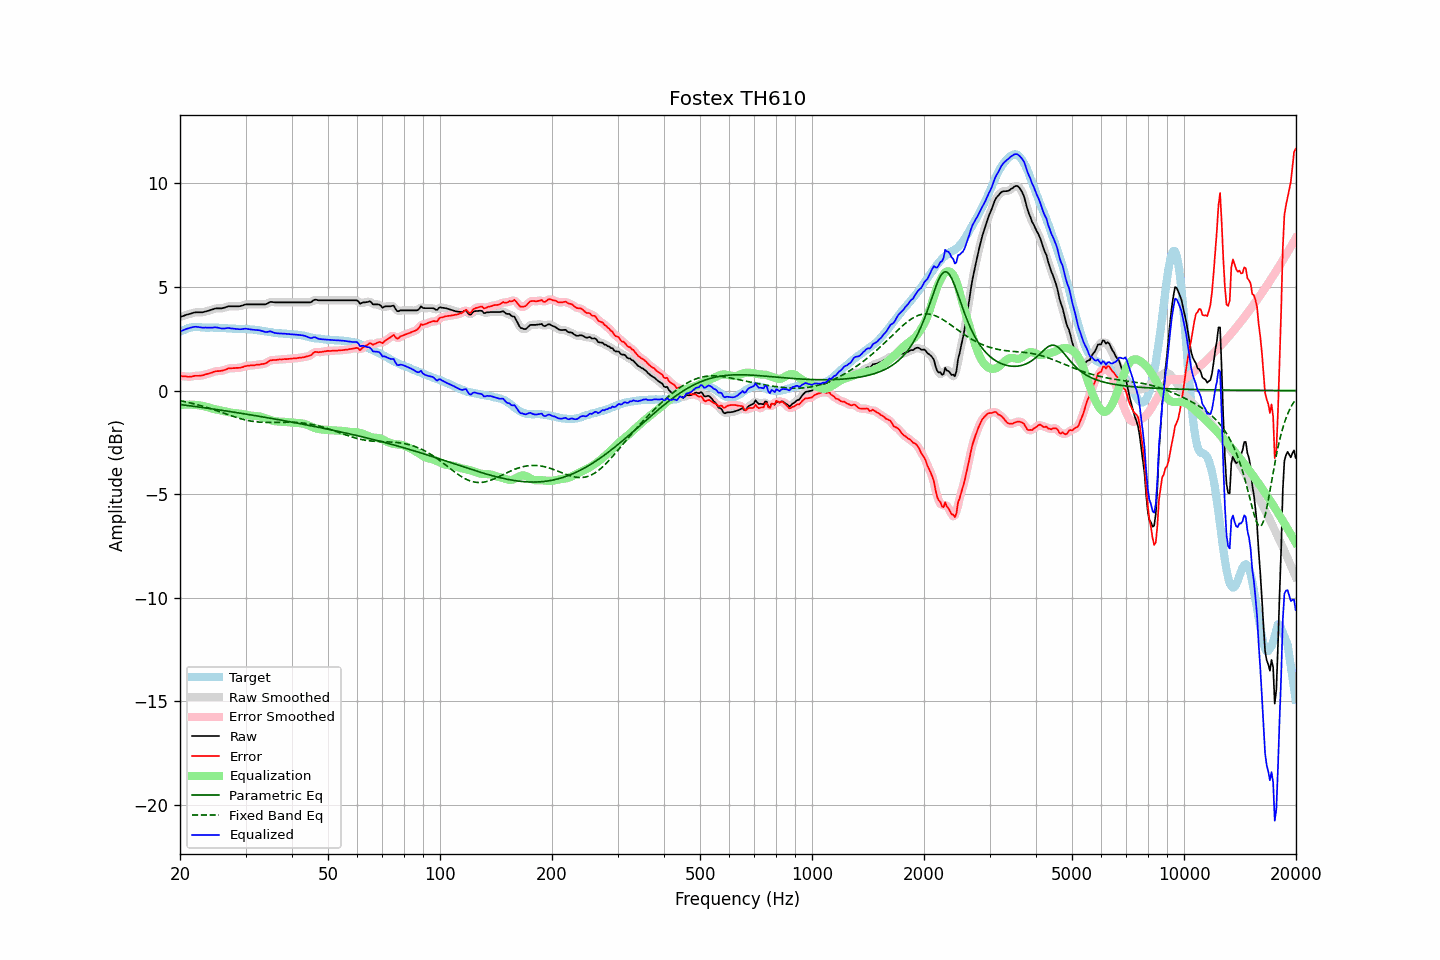

Source data for this figure (header and first rows):
frequency, raw, error, smoothed, error_smoothed, equalization, parametric_eq, fixed_band_eq, equalized_raw, equalized_smoothed, target
20.00, 3.55, 0.71, 3.55, 0.71, -0.70, -0.68, -0.49, 2.85, 2.85, 2.84
20.20, 3.58, 0.70, 3.58, 0.70, -0.69, -0.69, -0.51, 2.89, 2.88, 2.88
20.40, 3.60, 0.68, 3.60, 0.69, -0.69, -0.70, -0.52, 2.91, 2.92, 2.92
20.61, 3.63, 0.69, 3.63, 0.68, -0.68, -0.71, -0.54, 2.95, 2.95, 2.94
20.81, 3.66, 0.68, 3.66, 0.67, -0.68, -0.72, -0.56, 2.98, 2.98, 2.98
21.02, 3.68, 0.66, 3.68, 0.67, -0.68, -0.73, -0.57, 3.00, 3.00, 3.02
21.23, 3.70, 0.67, 3.70, 0.67, -0.68, -0.74, -0.59, 3.02, 3.02, 3.03
21.44, 3.72, 0.67, 3.72, 0.68, -0.68, -0.75, -0.61, 3.04, 3.04, 3.05
21.66, 3.75, 0.69, 3.75, 0.69, -0.69, -0.76, -0.63, 3.06, 3.06, 3.06
21.87, 3.77, 0.71, 3.77, 0.70, -0.69, -0.77, -0.65, 3.08, 3.07, 3.06
22.09, 3.78, 0.71, 3.78, 0.71, -0.70, -0.78, -0.67, 3.08, 3.08, 3.07
22.31, 3.78, 0.71, 3.78, 0.71, -0.71, -0.79, -0.69, 3.07, 3.07, 3.07
22.54, 3.78, 0.71, 3.78, 0.71, -0.72, -0.80, -0.71, 3.06, 3.06, 3.07
22.76, 3.78, 0.72, 3.78, 0.72, -0.73, -0.81, -0.73, 3.05, 3.05, 3.06
22.99, 3.78, 0.73, 3.78, 0.73, -0.74, -0.82, -0.75, 3.04, 3.04, 3.05
23.22, 3.80, 0.75, 3.80, 0.76, -0.76, -0.83, -0.78, 3.04, 3.04, 3.05
23.45, 3.82, 0.78, 3.82, 0.78, -0.78, -0.84, -0.80, 3.04, 3.04, 3.04
23.69, 3.84, 0.80, 3.84, 0.80, -0.80, -0.85, -0.82, 3.04, 3.04, 3.04
23.92, 3.86, 0.82, 3.86, 0.82, -0.83, -0.86, -0.85, 3.03, 3.04, 3.04
24.16, 3.89, 0.84, 3.89, 0.85, -0.85, -0.87, -0.87, 3.04, 3.04, 3.04
24.40, 3.91, 0.87, 3.91, 0.87, -0.87, -0.89, -0.90, 3.04, 3.04, 3.04
24.65, 3.94, 0.90, 3.94, 0.90, -0.89, -0.90, -0.93, 3.05, 3.05, 3.03
24.89, 3.96, 0.93, 3.96, 0.92, -0.91, -0.91, -0.95, 3.05, 3.05, 3.03
25.14, 3.97, 0.94, 3.97, 0.94, -0.92, -0.92, -0.98, 3.05, 3.04, 3.03
25.39, 3.97, 0.94, 3.97, 0.94, -0.94, -0.93, -1.00, 3.03, 3.03, 3.03
25.65, 3.97, 0.95, 3.97, 0.95, -0.96, -0.94, -1.03, 3.01, 3.01, 3.02
25.91, 3.97, 0.96, 3.97, 0.96, -0.97, -0.96, -1.06, 2.99, 3.00, 3.01
26.16, 3.99, 0.98, 3.99, 0.98, -0.99, -0.97, -1.09, 3.00, 3.00, 3.01
26.43, 4.01, 1.00, 4.01, 1.00, -1.01, -0.98, -1.11, 3.00, 3.00, 3.01
26.69, 4.04, 1.03, 4.04, 1.03, -1.03, -0.99, -1.14, 3.01, 3.01, 3.01
26.96, 4.07, 1.07, 4.06, 1.06, -1.04, -1.00, -1.17, 3.03, 3.02, 3.00
27.23, 4.07, 1.07, 4.07, 1.07, -1.06, -1.01, -1.19, 3.01, 3.01, 3.00
27.50, 4.07, 1.07, 4.07, 1.08, -1.07, -1.03, -1.22, 3.00, 3.00, 3.00
27.77, 4.07, 1.08, 4.07, 1.08, -1.08, -1.04, -1.25, 2.99, 2.99, 2.99
28.05, 4.07, 1.08, 4.07, 1.09, -1.09, -1.05, -1.27, 2.98, 2.98, 2.99
28.33, 4.07, 1.09, 4.07, 1.09, -1.09, -1.06, -1.30, 2.98, 2.97, 2.98
28.62, 4.07, 1.09, 4.07, 1.09, -1.10, -1.08, -1.32, 2.97, 2.97, 2.97
28.90, 4.07, 1.10, 4.07, 1.10, -1.11, -1.09, -1.34, 2.96, 2.96, 2.97
29.19, 4.09, 1.12, 4.09, 1.11, -1.13, -1.10, -1.37, 2.96, 2.96, 2.97
29.48, 4.11, 1.13, 4.11, 1.14, -1.14, -1.11, -1.39, 2.97, 2.97, 2.98
29.78, 4.14, 1.17, 4.14, 1.16, -1.16, -1.13, -1.41, 2.98, 2.98, 2.97
30.08, 4.16, 1.18, 4.15, 1.18, -1.17, -1.14, -1.43, 2.99, 2.98, 2.98
30.38, 4.16, 1.20, 4.16, 1.20, -1.19, -1.15, -1.44, 2.97, 2.98, 2.96
30.68, 4.16, 1.20, 4.16, 1.20, -1.20, -1.16, -1.46, 2.96, 2.96, 2.96
30.99, 4.16, 1.21, 4.16, 1.21, -1.21, -1.18, -1.47, 2.95, 2.95, 2.95
31.30, 4.16, 1.21, 4.16, 1.21, -1.22, -1.19, -1.49, 2.94, 2.94, 2.95
31.61, 4.16, 1.22, 4.16, 1.22, -1.23, -1.20, -1.50, 2.93, 2.93, 2.94
31.93, 4.16, 1.24, 4.16, 1.23, -1.23, -1.22, -1.51, 2.93, 2.93, 2.92
32.24, 4.16, 1.25, 4.16, 1.24, -1.24, -1.23, -1.52, 2.92, 2.92, 2.91
32.57, 4.16, 1.25, 4.16, 1.26, -1.25, -1.24, -1.52, 2.91, 2.91, 2.91
32.89, 4.16, 1.26, 4.16, 1.26, -1.26, -1.25, -1.53, 2.90, 2.90, 2.90
33.22, 4.16, 1.28, 4.16, 1.27, -1.28, -1.27, -1.53, 2.88, 2.88, 2.88
33.55, 4.16, 1.28, 4.16, 1.29, -1.31, -1.28, -1.54, 2.85, 2.85, 2.87
33.89, 4.16, 1.31, 4.17, 1.31, -1.33, -1.29, -1.54, 2.83, 2.83, 2.85
34.23, 4.19, 1.34, 4.19, 1.35, -1.36, -1.31, -1.54, 2.83, 2.83, 2.85
34.57, 4.23, 1.40, 4.23, 1.40, -1.39, -1.32, -1.54, 2.84, 2.84, 2.83
34.92, 4.28, 1.46, 4.26, 1.44, -1.42, -1.34, -1.54, 2.86, 2.85, 2.82
35.27, 4.28, 1.46, 4.28, 1.47, -1.44, -1.35, -1.54, 2.84, 2.83, 2.82
35.62, 4.27, 1.47, 4.27, 1.48, -1.46, -1.36, -1.54, 2.80, 2.81, 2.79
35.97, 4.26, 1.48, 4.26, 1.48, -1.48, -1.38, -1.54, 2.78, 2.78, 2.78
... 635 more rows
